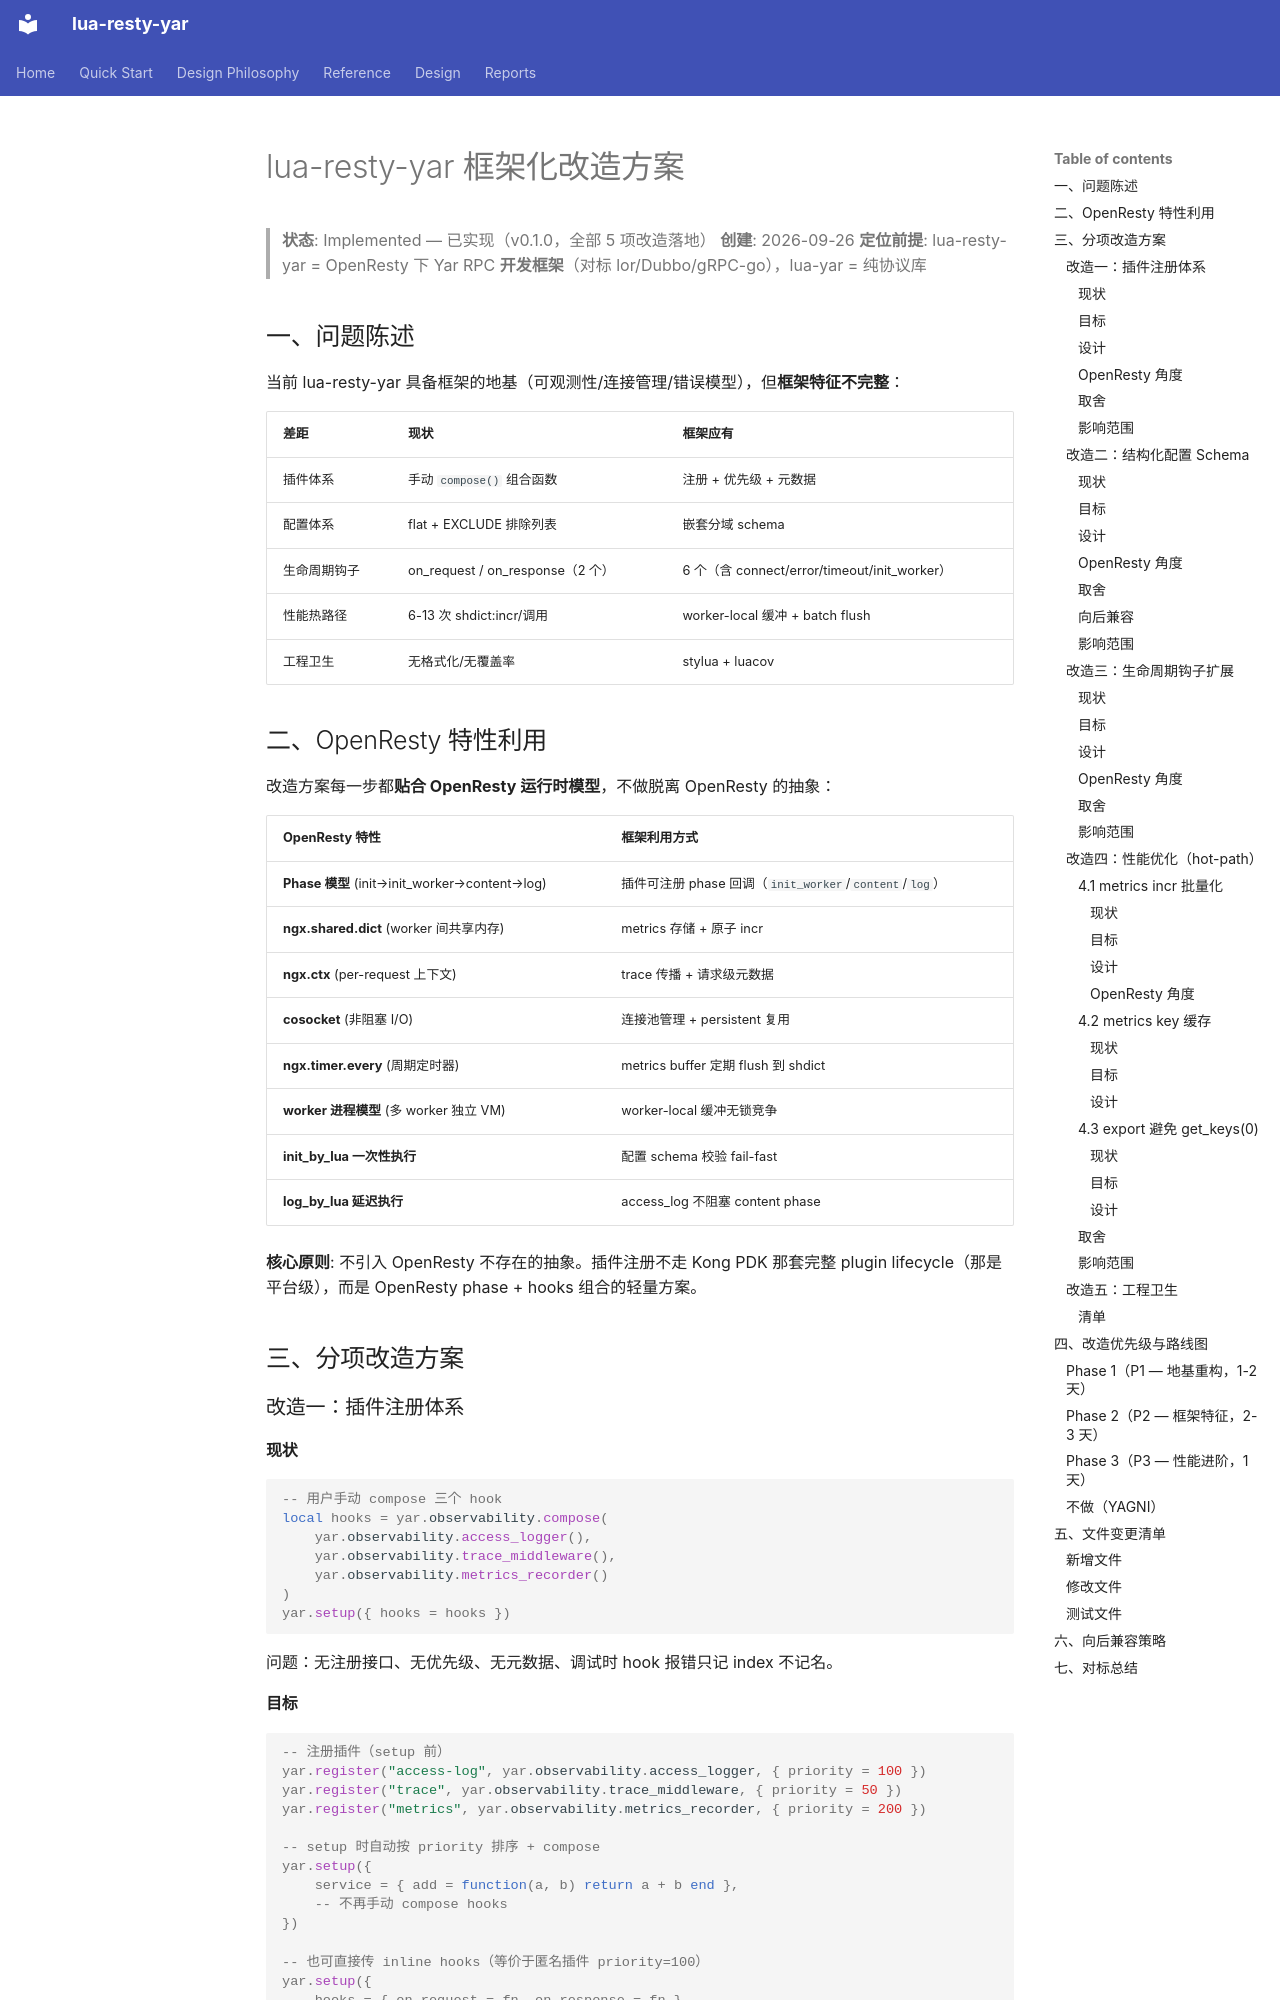

repository: fangfengxiang/lua-resty-yar · page: design/framework-evolution-plan/index.html · generator: mkdocs

# lua-resty-yar 框架化改造方案

> **状态**: Implemented — 已实现（v0.1.0，全部 5 项改造落地）
> **创建**: 2026-09-26
> **定位前提**: lua-resty-yar = OpenResty 下 Yar RPC **开发框架**（对标 lor/Dubbo/gRPC-go），lua-yar = 纯协议库

## 一、问题陈述

当前 lua-resty-yar 具备框架的地基（可观测性/连接管理/错误模型），但**框架特征不完整**：

| 差距 | 现状 | 框架应有 |
|------|------|----------|
| 插件体系 | 手动 `compose()` 组合函数 | 注册 + 优先级 + 元数据 |
| 配置体系 | flat + EXCLUDE 排除列表 | 嵌套分域 schema |
| 生命周期钩子 | on_request / on_response（2 个） | 6 个（含 connect/error/timeout/init_worker） |
| 性能热路径 | 6-13 次 shdict:incr/调用 | worker-local 缓冲 + batch flush |
| 工程卫生 | 无格式化/无覆盖率 | stylua + luacov |

## 二、OpenResty 特性利用

改造方案每一步都**贴合 OpenResty 运行时模型**，不做脱离 OpenResty 的抽象：

| OpenResty 特性 | 框架利用方式 |
|----------------|-------------|
| **Phase 模型** (init→init_worker→content→log) | 插件可注册 phase 回调（`init_worker`/`content`/`log`） |
| **ngx.shared.dict** (worker 间共享内存) | metrics 存储 + 原子 incr |
| **ngx.ctx** (per-request 上下文) | trace 传播 + 请求级元数据 |
| **cosocket** (非阻塞 I/O) | 连接池管理 + persistent 复用 |
| **ngx.timer.every** (周期定时器) | metrics buffer 定期 flush 到 shdict |
| **worker 进程模型** (多 worker 独立 VM) | worker-local 缓冲无锁竞争 |
| **init_by_lua 一次性执行** | 配置 schema 校验 fail-fast |
| **log_by_lua 延迟执行** | access_log 不阻塞 content phase |

**核心原则**: 不引入 OpenResty 不存在的抽象。插件注册不走 Kong PDK 那套完整 plugin lifecycle（那是平台级），而是 OpenResty phase + hooks 组合的轻量方案。

## 三、分项改造方案

### 改造一：插件注册体系

#### 现状

```lua
-- 用户手动 compose 三个 hook
local hooks = yar.observability.compose(
    yar.observability.access_logger(),
    yar.observability.trace_middleware(),
    yar.observability.metrics_recorder()
)
yar.setup({ hooks = hooks })
```

问题：无注册接口、无优先级、无元数据、调试时 hook 报错只记 index 不记名。

#### 目标

```lua
-- 注册插件（setup 前）
yar.register("access-log", yar.observability.access_logger, { priority = 100 })
yar.register("trace", yar.observability.trace_middleware, { priority = 50 })
yar.register("metrics", yar.observability.metrics_recorder, { priority = 200 })

-- setup 时自动按 priority 排序 + compose
yar.setup({
    service = { add = function(a, b) return a + b end },
    -- 不再手动 compose hooks
})

-- 也可直接传 inline hooks（等价于匿名插件 priority=100）
yar.setup({
    hooks = { on_request = fn, on_response = fn },
})
```
